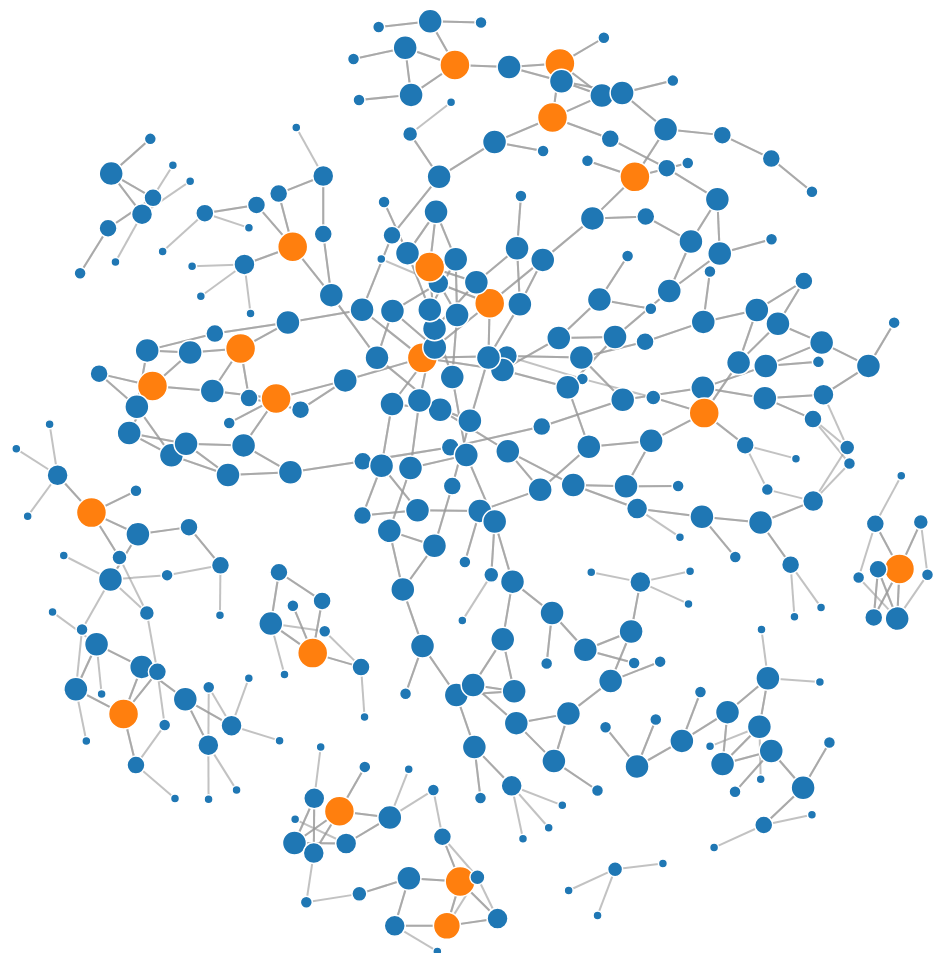
D3 v3 page, settled after 480 driven frames (8 s of simulated time); the page loaded 1 data file(s).


			//console.log( $('#canvas') );

			var width = 1680,
			    height = 945;

			var color = d3.scale.category10();

			var force = d3.layout.force()
			    .charge(-80)
			    .linkDistance(50)
			    .size([width, height]);

			var svg = d3.select("#canvas").append("svg")
			    .attr("width", width)
			    .attr("height", height);

			//d3.json("miserables.json", function(error, graph) {
			//d3.json("web-Google.json", function(error, graph) {
			d3.json("roadNet-TX.json", function(error, graph) {
			  if (error){
			  	console.log("error");
			  	throw error;
			  }
			  console.log(graph);

			  force
			      .nodes(graph.nodes)
			      .links(graph.links)
			      .start();

			  var link = svg.selectAll(".link")
			      .data(graph.links)
			    .enter().append("line")
			      .attr("class", "link")
			      .style("stroke-width", function(d) { return 2; });

			  var node = svg.selectAll(".node")
			      .data(graph.nodes)
			    .enter().append("circle")
			      .attr("class", "node")
			      .attr("r", function(d){return 3+1.5*d.weight})
			      .attr("title", function (d) { return "node #"+d.node+" ; degree:"+d.weight + " ; in:"+d.in + " ; out:"+d.out; })
			      .style("fill", function(d) { 
			      	if(d.weight >6)
			      		return color(1);
			      	else
			      		return color(0); 
			      })
			      .call(force.drag);

			  node.append("title")
			      .text(function(d) { return d.name; });

			  force.on("tick", function() {
			    link.attr("x1", function(d) { return d.source.x; })
			        .attr("y1", function(d) { return d.source.y; })
			        .attr("x2", function(d) { return d.target.x; })
			        .attr("y2", function(d) { return d.target.y; });

			    node.attr("cx", function(d) { return d.x; })
			        .attr("cy", function(d) { return d.y; });
			  });
			});

			//tooltip on hover
			$(function() {
				$( document ).tooltip();
			});
		

### data: roadNet-TX.json
{
 "nodes": [
  {
   "node": 0,
   "name": "node #0",
   "in": 3,
   "out": 3
  },
  {
   "node": 1,
   "name": "node #1",
   "in": 3,
   "out": 3
  },
  {
   "node": 2,
   "name": "node #2",
   "in": 3,
   "out": 3
  },
  {
   "node": 29,
   "name": "node #3",
   "in": 3,
   "out": 3
  },
  {
   "node": 23,
   "name": "node #4",
   "in": 3,
   "out": 3
  },
  {
   "node": 32,
   "name": "node #5",
   "in": 1,
   "out": 1
  },
  {
   "node": 26,
   "name": "node #6",
   "in": 2,
   "out": 2
  },
  {
   "node": 34,
   "name": "node #7",
   "in": 3,
   "out": 3
  },
  "... 293 more items"
 ],
 "links": [
  {
   "source": 0,
   "target": 1
  },
  {
   "source": 0,
   "target": 2
  },
  {
   "source": 0,
   "target": 3
  },
  {
   "source": 1,
   "target": 0
  },
  {
   "source": 1,
   "target": 4
  },
  {
   "source": 1,
   "target": 5
  },
  {
   "source": 2,
   "target": 0
  },
  {
   "source": 2,
   "target": 6
  },
  "... 624 more items"
 ]
}